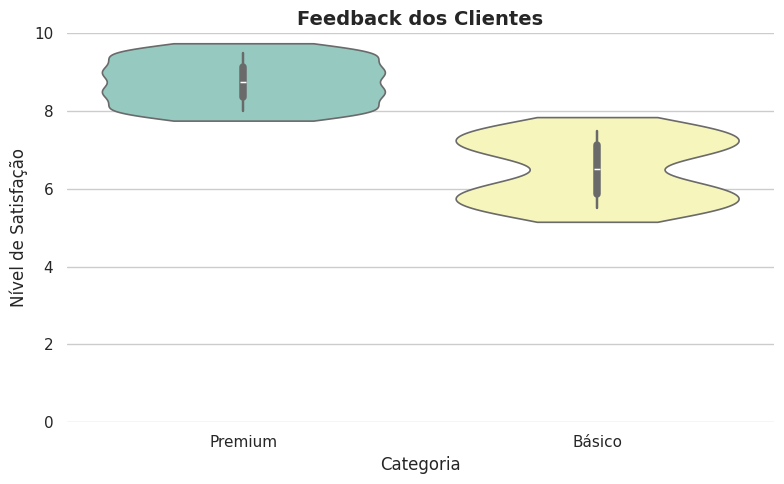

Python code for this plot:
import seaborn as sns
import matplotlib.pyplot as plt
import pandas as pd


dados = {
    "Cliente": ["Ana", "Bruno", "Carla", "Daniel", "Eduarda", "Felipe", "Gabriela", "Heitor"],
    "Satisfação": [8.5, 6.0, 9.0, 7.5, 8.0, 5.5, 9.5, 7.0],
    "Categoria": ["Premium", "Básico", "Premium", "Básico", "Premium", "Básico", "Premium", "Básico"]
}

df = pd.DataFrame(dados)


sns.set_theme(style="whitegrid")
plt.figure(figsize=(8, 5))


sns.violinplot(
    data=df,
    x="Categoria", y="Satisfação",
    bw_adjust=.5, cut=1, linewidth=1.2,
    palette="Set3", inner="box"
)


plt.title("Feedback dos Clientes", fontsize=14, weight="bold")
plt.xlabel("Categoria", fontsize=12)
plt.ylabel("Nível de Satisfação", fontsize=12)
plt.ylim(0, 10)
sns.despine(left=True, bottom=True)


plt.tight_layout()
plt.show()
